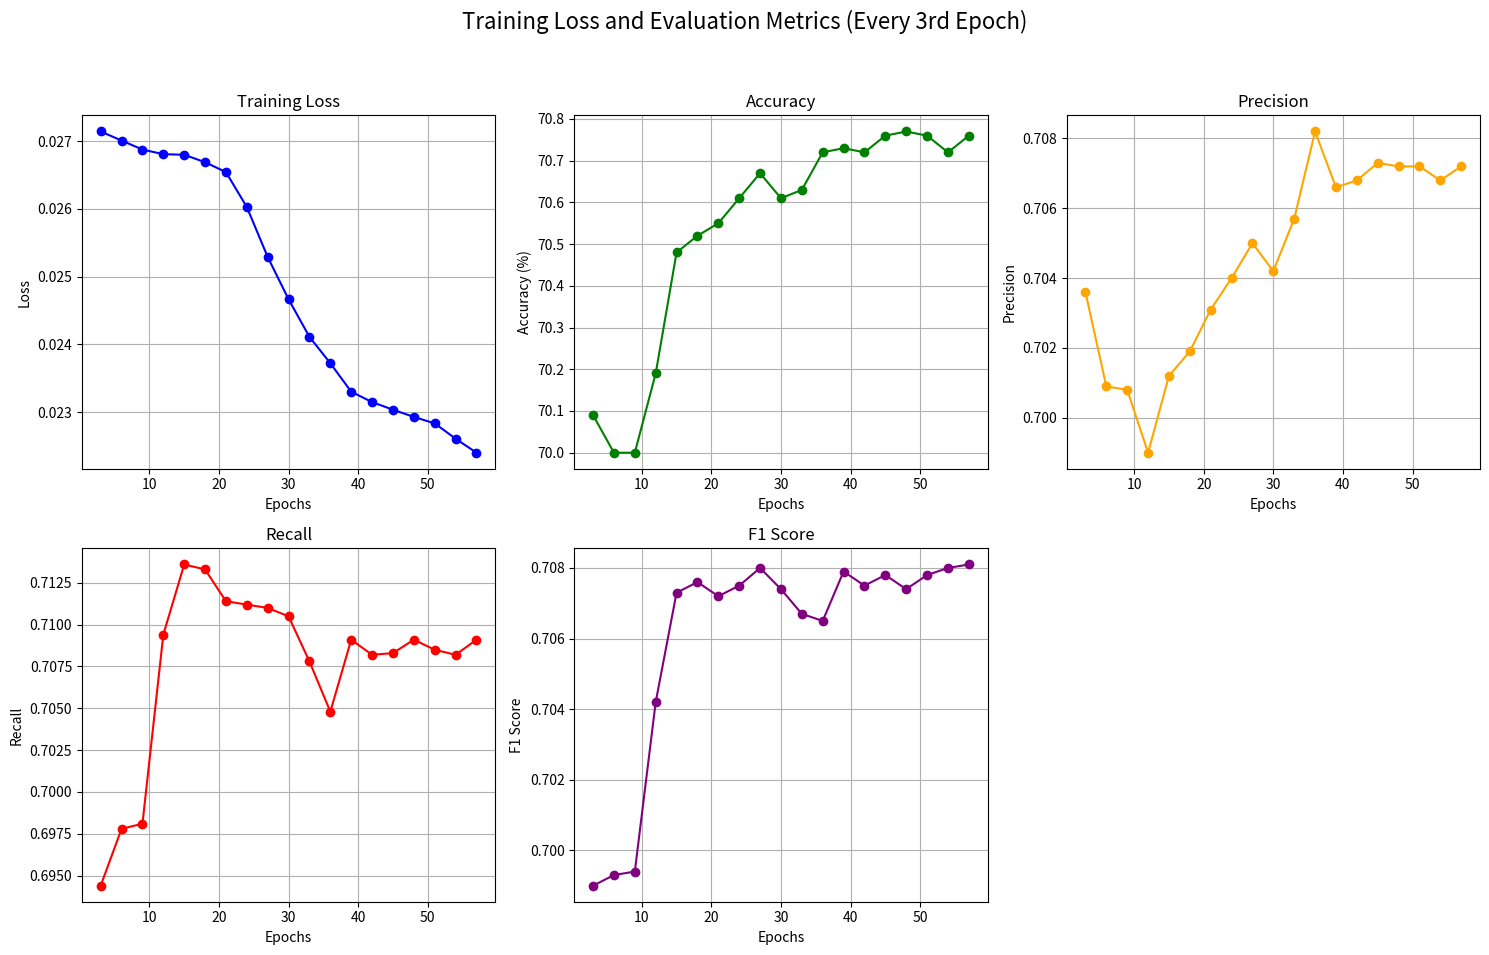

Recreate this plot in Python.
import matplotlib.pyplot as plt

# Training loss (every 3rd epoch)
epochs = list(range(3, 58, 3))  # Every 3rd epoch up to 57
training_loss = [
    0.027144, 0.027010, 0.026877, 0.026809, 0.026800, 
    0.026690, 0.026544, 0.026028, 0.025290, 0.024665, 
    0.024110, 0.023721, 0.023300, 0.023147, 0.023034, 
    0.022928, 0.022832, 0.022606, 0.022399
]

# Evaluation metrics
accuracy = [70.09, 70.00, 70.00, 70.19, 70.48, 70.52, 70.55, 70.61, 70.67, 70.61, 70.63, 70.72, 70.73, 70.72, 70.76, 70.77, 70.76, 70.72, 70.76]
precision = [0.7036, 0.7009, 0.7008, 0.6990, 0.7012, 0.7019, 0.7031, 0.7040, 0.7050, 0.7042, 0.7057, 0.7082, 0.7066, 0.7068, 0.7073, 0.7072, 0.7072, 0.7068, 0.7072]
recall = [0.6944, 0.6978, 0.6981, 0.7094, 0.7136, 0.7133, 0.7114, 0.7112, 0.7110, 0.7105, 0.7078, 0.7048, 0.7091, 0.7082, 0.7083, 0.7091, 0.7085, 0.7082, 0.7091]
f1_score = [0.6990, 0.6993, 0.6994, 0.7042, 0.7073, 0.7076, 0.7072, 0.7075, 0.7080, 0.7074, 0.7067, 0.7065, 0.7079, 0.7075, 0.7078, 0.7074, 0.7078, 0.7080, 0.7081]

# Create subplots
fig, axes = plt.subplots(2, 3, figsize=(15, 10))
fig.suptitle("Training Loss and Evaluation Metrics (Every 3rd Epoch)", fontsize=16)

# Plot Training Loss
axes[0, 0].plot(epochs, training_loss, marker='o', linestyle='-', color='blue')
axes[0, 0].set_title("Training Loss")
axes[0, 0].set_xlabel("Epochs")
axes[0, 0].set_ylabel("Loss")
axes[0, 0].grid()

# Plot Accuracy
axes[0, 1].plot(epochs, accuracy, marker='o', linestyle='-', color='green')
axes[0, 1].set_title("Accuracy")
axes[0, 1].set_xlabel("Epochs")
axes[0, 1].set_ylabel("Accuracy (%)")
axes[0, 1].grid()

# Plot Precision
axes[0, 2].plot(epochs, precision, marker='o', linestyle='-', color='orange')
axes[0, 2].set_title("Precision")
axes[0, 2].set_xlabel("Epochs")
axes[0, 2].set_ylabel("Precision")
axes[0, 2].grid()

# Plot Recall
axes[1, 0].plot(epochs, recall, marker='o', linestyle='-', color='red')
axes[1, 0].set_title("Recall")
axes[1, 0].set_xlabel("Epochs")
axes[1, 0].set_ylabel("Recall")
axes[1, 0].grid()

# Plot F1 Score
axes[1, 1].plot(epochs, f1_score, marker='o', linestyle='-', color='purple')
axes[1, 1].set_title("F1 Score")
axes[1, 1].set_xlabel("Epochs")
axes[1, 1].set_ylabel("F1 Score")
axes[1, 1].grid()

# Hide the last unused subplot
axes[1, 2].axis('off')

plt.tight_layout(rect=[0, 0.03, 1, 0.95])  # Adjust layout to fit the title
plt.show()
